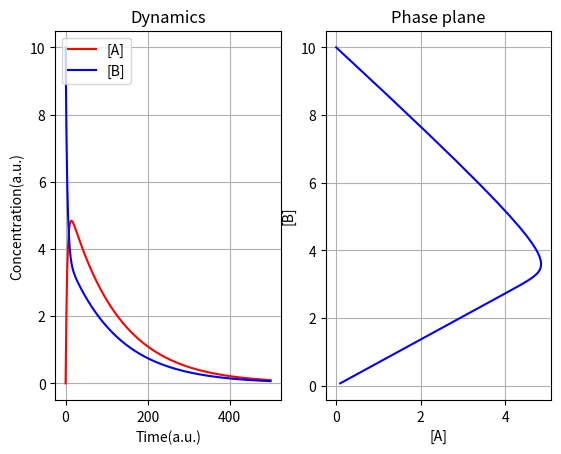

This chart was generated by the following Python code:
'''
Ingalls 2012 Mathematical Modelling in Systems Biology

Numerical Simulation
Network  2.18,   p.35
Model   2.19,   p.35

'''
from argparse import ArgumentParser
import matplotlib.pyplot as plt

def MMequation(Vmax, S, KM):
    return (Vmax * S) / (KM + S)

class FModel():
    def __init__(self, InA=0, InB=10, Ink1=9, Inkrev1=12, Ink2=2):
        # Initial Concentrations
        self.A = InA
        self.B = InB

        # Constants
        self.k1 = Ink1
        self.krev1 = Inkrev1
        self.k2 = Ink2

        # Dataset
        self.Data_A = list()
        self.Data_B = list()
        self.Data_Time = list()

        # Set initial values
        self.InitializeSimStepZero()

    def InitializeSimStepZero(self):
        self.AppendData()

    def UpdateConcentration(self, dA, dB):
        self.A += dA
        self.B += dB

    def AppendData(self):
        self.Data_A.append(self.A)
        self.Data_B.append(self.B)

    def Derivative_A(self):
        return -self.k1 * self.A + self.krev1 * self.B

    def Derivative_B(self):
        return self.k1 * self.A - self.krev1 * self.B - self.k2 * self.B

    def Run(self, SimSteps=500, TimeResolution=100):
        i = 0
        while i < SimSteps:
            # Calculate new
            dA = self.Derivative_A() / TimeResolution
            dB = self.Derivative_B() / TimeResolution

            self.UpdateConcentration(dA, dB)
            self.AppendData()
            self.Data_Time.append(i/TimeResolution)

            i += 1

    def PlotData(self):
        X = self.Data_A
        Y = self.Data_B

        fig = plt.figure()
        fig.subplots_adjust(wspace=0.2, hspace=0.3)

        # Dynamics
        ax1 = fig.add_subplot(1, 2, 1)
        ax2 = fig.add_subplot(1, 2, 2)

        ax1.plot(X, 'r-', label="[A]")
        ax1.plot(Y, 'b-', label="[B]")
        ax1.set_title('Dynamics')
        ax1.set_xlabel('Time(a.u.)')
        ax1.set_ylabel('Concentration(a.u.)')
        ax1.legend(loc='upper left')
        ax1.grid()

        # Phase plane
        ax2.plot(X, Y, color="blue")
        ax2.set_title('Phase plane')
        ax2.set_xlabel("[A]")
        ax2.set_ylabel("[B]")
        ax2.grid()

        plt.show()

def main():
    Model = FModel()
    Model.Run()
    Model.PlotData()

if __name__ == '__main__':

    main()
